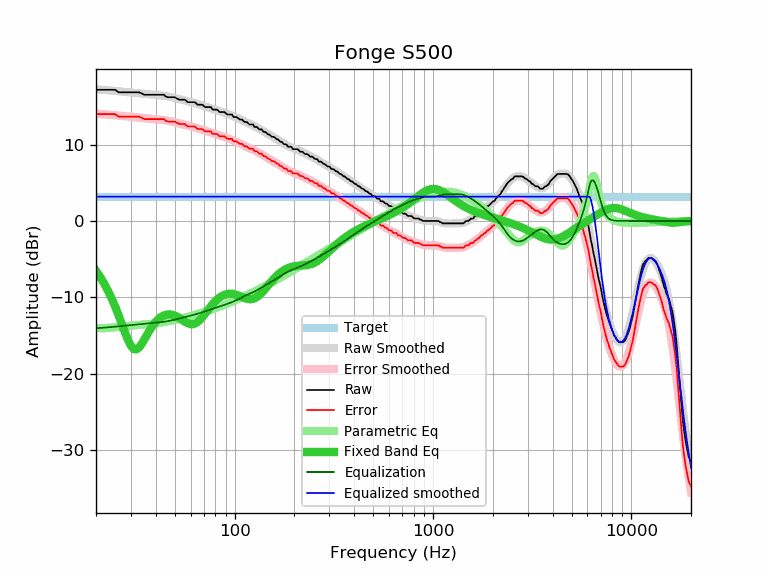

Data behind this chart, as committed beside it:
frequency, raw, error, smoothed, error_smoothed, equalization, parametric_eq, equalized_raw, equalized_smoothed, target
20, 17.19, 14.00, 17.26, 14.07, -14.07, -6.54, 3.12, 3.19, 3.19
21, 17.19, 14.00, 17.21, 14.03, -14.03, -7.35, 3.16, 3.19, 3.19
22, 17.19, 14.00, 17.17, 13.98, -13.98, -8.22, 3.21, 3.19, 3.19
23, 17.19, 14.00, 17.13, 13.94, -13.94, -9.16, 3.25, 3.19, 3.19
24, 17.19, 14.00, 17.08, 13.89, -13.89, -10.17, 3.30, 3.19, 3.19
25, 17.19, 14.00, 17.04, 13.85, -13.85, -11.24, 3.34, 3.19, 3.19
26, 16.86, 13.67, 17.00, 13.81, -13.81, -12.36, 3.05, 3.19, 3.19
27, 16.86, 13.67, 16.96, 13.77, -13.77, -13.51, 3.09, 3.19, 3.19
28, 16.86, 13.67, 16.92, 13.73, -13.73, -14.62, 3.13, 3.19, 3.19
29, 16.86, 13.67, 16.88, 13.69, -13.69, -15.61, 3.17, 3.19, 3.19
30, 16.86, 13.67, 16.84, 13.65, -13.65, -16.37, 3.21, 3.19, 3.19
31, 16.86, 13.67, 16.80, 13.61, -13.61, -16.79, 3.25, 3.19, 3.19
32, 16.86, 13.67, 16.77, 13.58, -13.58, -16.83, 3.28, 3.19, 3.19
33, 16.86, 13.67, 16.73, 13.54, -13.54, -16.57, 3.32, 3.19, 3.19
34, 16.71, 13.52, 16.70, 13.51, -13.51, -16.11, 3.20, 3.19, 3.19
35, 16.54, 13.35, 16.67, 13.48, -13.48, -15.56, 3.06, 3.19, 3.19
36, 16.54, 13.35, 16.64, 13.45, -13.45, -15.00, 3.09, 3.19, 3.19
37, 16.54, 13.35, 16.61, 13.42, -13.42, -14.47, 3.12, 3.19, 3.19
38, 16.54, 13.35, 16.58, 13.39, -13.39, -13.99, 3.15, 3.19, 3.19
39, 16.54, 13.35, 16.56, 13.37, -13.37, -13.57, 3.17, 3.19, 3.19
40, 16.54, 13.35, 16.53, 13.34, -13.34, -13.22, 3.20, 3.19, 3.19
41, 16.54, 13.35, 16.50, 13.31, -13.31, -12.92, 3.23, 3.19, 3.19
42, 16.54, 13.35, 16.47, 13.29, -13.29, -12.69, 3.25, 3.19, 3.19
43, 16.54, 13.35, 16.44, 13.25, -13.25, -12.50, 3.29, 3.19, 3.19
44, 16.54, 13.35, 16.41, 13.22, -13.22, -12.37, 3.32, 3.19, 3.19
45, 16.30, 13.11, 16.37, 13.18, -13.18, -12.29, 3.12, 3.19, 3.19
46, 16.22, 13.03, 16.32, 13.14, -13.14, -12.25, 3.08, 3.19, 3.19
47, 16.22, 13.03, 16.28, 13.09, -13.09, -12.24, 3.13, 3.19, 3.19
48, 16.22, 13.03, 16.23, 13.04, -13.04, -12.27, 3.18, 3.19, 3.19
49, 16.22, 13.03, 16.18, 12.99, -12.99, -12.33, 3.23, 3.19, 3.19
50, 16.22, 13.03, 16.12, 12.93, -12.93, -12.41, 3.29, 3.19, 3.19
51, 16.05, 12.86, 16.07, 12.88, -12.88, -12.52, 3.17, 3.19, 3.19
52, 15.97, 12.78, 16.01, 12.82, -12.82, -12.64, 3.15, 3.19, 3.19
53, 15.89, 12.70, 15.96, 12.77, -12.77, -12.78, 3.12, 3.19, 3.19
54, 15.89, 12.70, 15.90, 12.71, -12.71, -12.92, 3.18, 3.19, 3.19
55, 15.89, 12.70, 15.85, 12.66, -12.66, -13.06, 3.23, 3.19, 3.19
56, 15.89, 12.70, 15.80, 12.61, -12.61, -13.19, 3.28, 3.19, 3.19
57, 15.74, 12.55, 15.74, 12.56, -12.56, -13.30, 3.18, 3.19, 3.19
58, 15.57, 12.38, 15.69, 12.50, -12.50, -13.40, 3.07, 3.19, 3.19
59, 15.57, 12.38, 15.64, 12.45, -12.45, -13.48, 3.12, 3.19, 3.19
60, 15.57, 12.38, 15.59, 12.41, -12.41, -13.52, 3.16, 3.19, 3.19
61, 15.57, 12.38, 15.54, 12.36, -12.36, -13.53, 3.21, 3.19, 3.19
62, 15.57, 12.38, 15.49, 12.31, -12.31, -13.51, 3.26, 3.19, 3.19
63, 15.57, 12.38, 15.44, 12.26, -12.26, -13.45, 3.31, 3.19, 3.19
64, 15.41, 12.22, 15.39, 12.20, -12.20, -13.36, 3.21, 3.19, 3.19
65, 15.24, 12.05, 15.34, 12.15, -12.15, -13.24, 3.09, 3.19, 3.19
66, 15.24, 12.05, 15.29, 12.10, -12.10, -13.10, 3.14, 3.19, 3.19
67, 15.24, 12.05, 15.24, 12.05, -12.05, -12.93, 3.19, 3.19, 3.19
68, 15.24, 12.05, 15.18, 12.00, -12.00, -12.75, 3.24, 3.19, 3.19
69, 15.21, 12.02, 15.13, 11.94, -11.94, -12.55, 3.27, 3.19, 3.19
70, 15.04, 11.85, 15.08, 11.89, -11.89, -12.35, 3.15, 3.19, 3.19
71, 14.92, 11.73, 15.03, 11.84, -11.84, -12.14, 3.08, 3.19, 3.19
72, 14.92, 11.73, 14.98, 11.79, -11.79, -11.93, 3.13, 3.19, 3.19
73, 14.92, 11.73, 14.93, 11.74, -11.74, -11.73, 3.18, 3.19, 3.19
74, 14.92, 11.73, 14.88, 11.69, -11.69, -11.53, 3.23, 3.19, 3.19
75, 14.92, 11.73, 14.83, 11.64, -11.64, -11.33, 3.28, 3.19, 3.19
76, 14.92, 11.73, 14.78, 11.59, -11.59, -11.15, 3.33, 3.19, 3.19
77, 14.64, 11.45, 14.73, 11.54, -11.54, -10.97, 3.10, 3.19, 3.19
78, 14.59, 11.40, 14.68, 11.49, -11.49, -10.80, 3.10, 3.19, 3.19
79, 14.59, 11.40, 14.63, 11.44, -11.44, -10.65, 3.15, 3.19, 3.19
... 553 more rows
